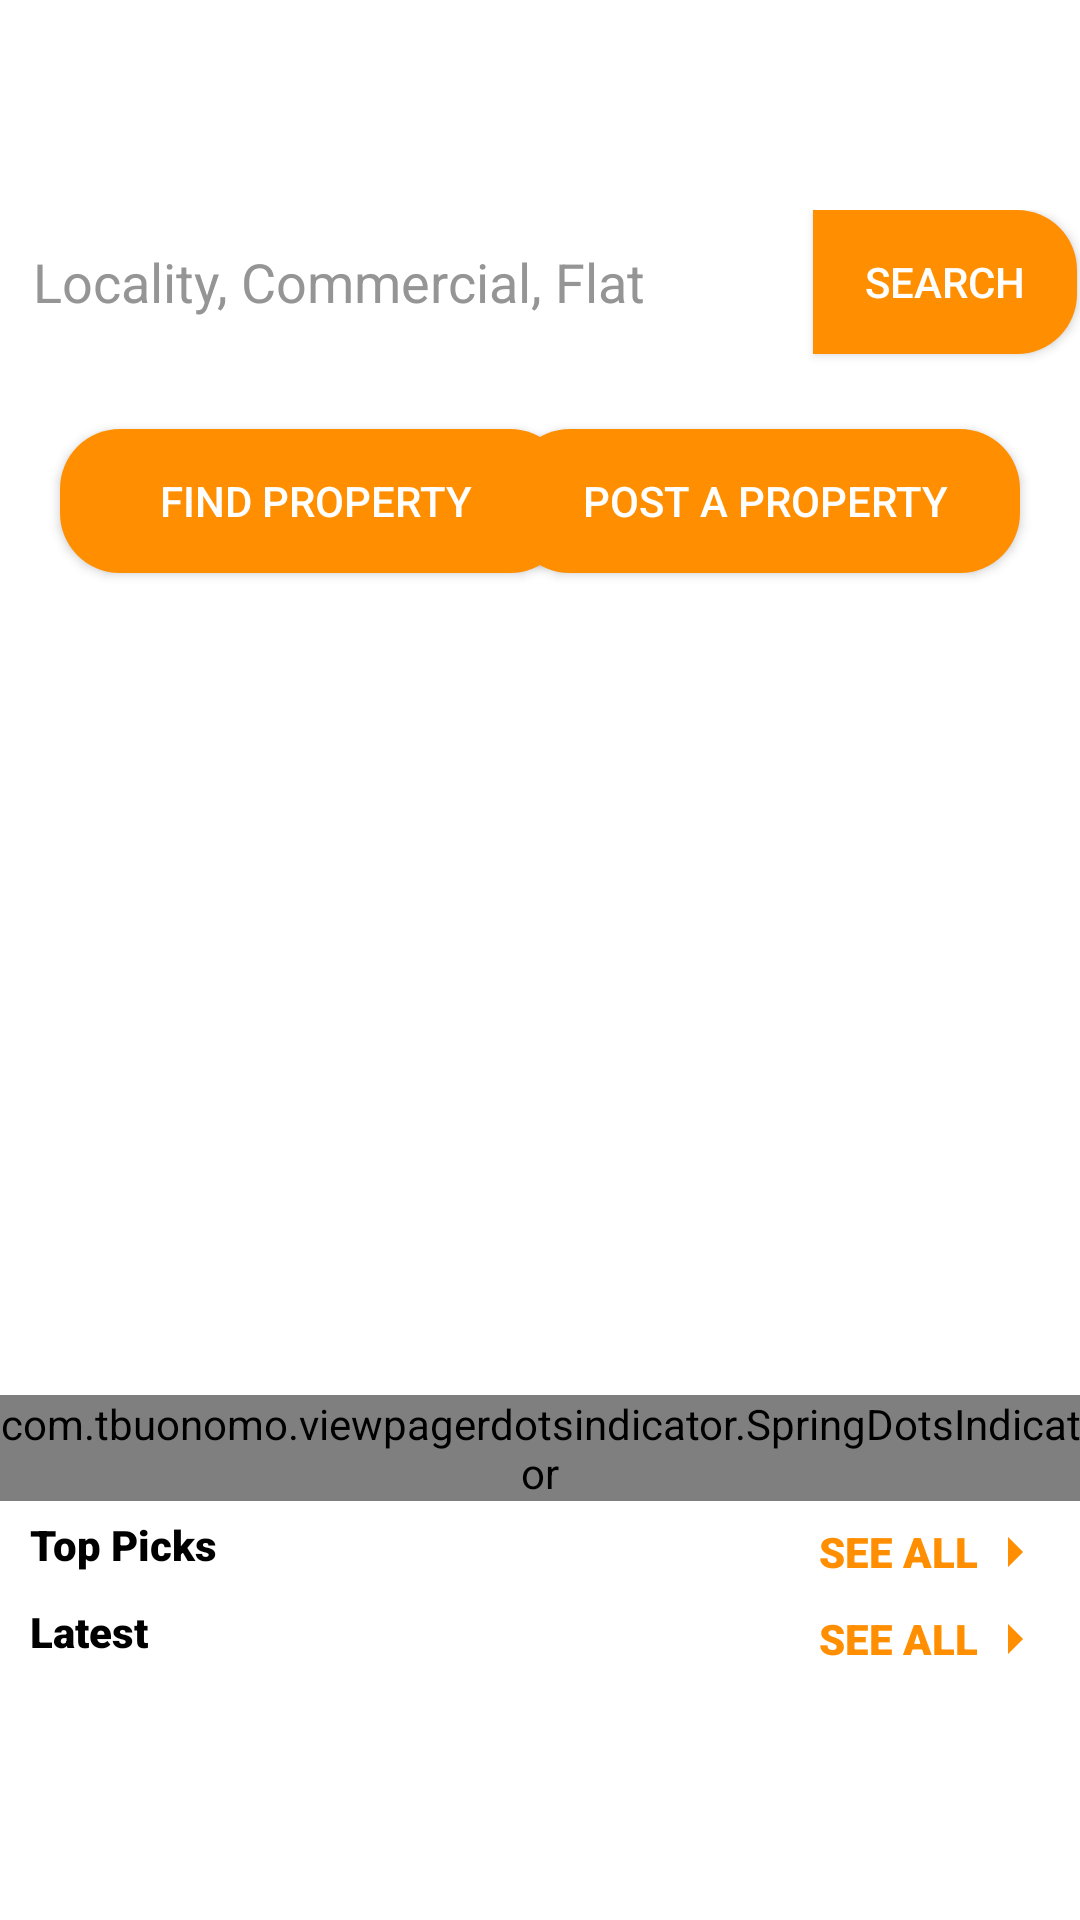

Reconstruct the res/layout file that produces this screen, plus the resources it refers to.
<!-- AndroidManifest.xml: application theme Theme.NetzaryTest -->
<!-- res/layout/fragment_home.xml -->
<?xml version="1.0" encoding="utf-8"?>
<androidx.core.widget.NestedScrollView xmlns:android="http://schemas.android.com/apk/res/android"
    xmlns:app="http://schemas.android.com/apk/res-auto"
    xmlns:tools="http://schemas.android.com/tools"
    android:layout_width="match_parent"
    android:layout_height="match_parent"
    tools:context=".HomeFragment">

    <LinearLayout
        android:layout_width="match_parent"
        android:layout_height="match_parent"
        android:nestedScrollingEnabled="true"
        android:orientation="vertical">

        <RelativeLayout
            android:layout_width="match_parent"
            android:layout_height="250dp">

            <androidx.viewpager.widget.ViewPager
                android:id="@+id/viewPager"
                android:layout_width="match_parent"
                android:layout_height="match_parent" />


            <RelativeLayout
                android:id="@+id/linearL"
                android:layout_width="match_parent"
                android:layout_height="wrap_content"
                android:layout_marginTop="70dp"
                android:gravity="center"
                android:orientation="horizontal">

                <EditText
                    android:id="@+id/edtSearch"
                    android:layout_width="270dp"
                    android:layout_height="48dp"
                    android:layout_marginBottom="5dp"
                    android:background="@drawable/bg_box"
                    android:hint="Locality, Commercial, Flat"
                    android:padding="10dp"
                    android:textColorHint="#959595" />

                <androidx.appcompat.widget.AppCompatButton
                    android:layout_width="wrap_content"
                    android:layout_height="48dp"
                    android:layout_toEndOf="@+id/edtSearch"
                    android:background="@drawable/bg_button_search"
                    android:padding="10dp"
                    android:text="Search"
                    android:textColor="@color/white"
                    tools:layout_editor_absoluteX="270dp"
                    tools:layout_editor_absoluteY="0dp" />


            </RelativeLayout>

            <androidx.appcompat.widget.AppCompatButton
                android:id="@+id/button"
                android:layout_width="170dp"
                android:layout_height="48dp"
                android:layout_below="@id/linearL"
                android:layout_alignStart="@+id/linearL"
                android:layout_marginStart="20dp"
                android:layout_marginTop="20dp"
                android:layout_marginBottom="10dp"
                android:background="@drawable/bg_button"
                android:gravity="center"
                android:text="FIND PROPERTY"
                android:textColor="@color/white" />

            <androidx.appcompat.widget.AppCompatButton
                android:id="@+id/button2"
                android:layout_width="170dp"
                android:layout_height="48dp"
                android:layout_below="@+id/linearL"
                android:layout_alignEnd="@+id/linearL"
                android:layout_marginTop="20dp"
                android:layout_marginEnd="20dp"
                android:background="@drawable/bg_button"
                android:text="POST A PROPERTY"
                android:textColor="@color/white" />


        </RelativeLayout>


        <RelativeLayout
            android:layout_width="match_parent"
            android:layout_height="wrap_content">

            <androidx.viewpager.widget.ViewPager
                android:id="@+id/dotsviewPager"
                android:layout_width="match_parent"
                android:layout_height="215dp" />

            <LinearLayout
                android:id="@+id/linearIndicator"
                android:layout_width="match_parent"
                android:layout_height="wrap_content"
                android:layout_below="@id/dotsviewPager"
                android:gravity="center_vertical|center_horizontal"
                android:orientation="horizontal">

                <com.tbuonomo.viewpagerdotsindicator.SpringDotsIndicator
                    android:id="@+id/spring_dots_indicator"
                    android:layout_width="wrap_content"
                    android:layout_height="wrap_content"
                    app:dampingRatio="0.5"
                    app:dotsColor="#FF8F00"
                    app:dotsCornerRadius="2dp"
                    app:dotsSize="16dp"
                    app:dotsSpacing="6dp"
                    app:dotsStrokeColor="#FF8F00"
                    app:dotsStrokeWidth="4dp"
                    app:stiffness="300" />
            </LinearLayout>

            <TextView
                android:id="@+id/txtPick"
                android:layout_width="wrap_content"
                android:layout_height="wrap_content"
                android:layout_below="@id/linearIndicator"
                android:layout_alignParentLeft="true"
                android:layout_marginTop="5dp"
                android:fontFamily="sans-serif-black"
                android:paddingLeft="10dp"
                android:text="Top Picks"
                android:textColor="@color/black"
                android:textStyle="bold" />

            <LinearLayout
                android:id="@+id/linear_text"
                android:layout_width="wrap_content"
                android:layout_height="wrap_content"
                android:layout_below="@id/linearIndicator"
                android:layout_alignParentRight="true"
                android:layout_marginTop="5dp"
                android:layout_marginRight="10dp"
                android:gravity="center"
                android:orientation="horizontal">

                <TextView
                    android:layout_width="wrap_content"
                    android:layout_height="wrap_content"
                    android:fontFamily="sans-serif-black"
                    android:text="SEE ALL"
                    android:textColor="#FF8F00"
                    android:textStyle="bold" />

                <ImageView
                    android:layout_width="wrap_content"
                    android:layout_height="wrap_content"
                    android:src="@drawable/ic_arrow_right" />
            </LinearLayout>

            <androidx.recyclerview.widget.RecyclerView
                android:id="@+id/recycleView"
                android:layout_width="match_parent"
                android:layout_height="wrap_content"
                android:layout_below="@id/linear_text"
                android:layout_alignParentBottom="false"
                android:orientation="horizontal" />

            <TextView
                android:layout_width="wrap_content"
                android:layout_height="wrap_content"
                android:layout_below="@id/recycleView"
                android:layout_alignParentLeft="true"
                android:layout_marginTop="5dp"
                android:fontFamily="sans-serif-black"
                android:paddingLeft="10dp"
                android:text="Latest"
                android:textColor="@color/black"
                android:textStyle="bold" />

            <LinearLayout
                android:id="@+id/linearL_text2"
                android:layout_width="wrap_content"
                android:layout_height="wrap_content"
                android:layout_below="@id/recycleView"
                android:layout_alignParentRight="true"
                android:layout_marginTop="5dp"
                android:layout_marginRight="10dp"
                android:gravity="center"
                android:orientation="horizontal">

                <TextView
                    android:layout_width="wrap_content"
                    android:layout_height="wrap_content"
                    android:fontFamily="sans-serif-black"
                    android:text="SEE ALL"
                    android:textColor="#FF8F00"
                    android:textStyle="bold" />

                <ImageView
                    android:layout_width="wrap_content"
                    android:layout_height="wrap_content"
                    android:src="@drawable/ic_arrow_right" />
            </LinearLayout>

            <androidx.recyclerview.widget.RecyclerView
                android:id="@+id/recycleView2"
                android:layout_width="match_parent"
                android:layout_height="wrap_content"
                android:layout_below="@id/linearL_text2"
                android:layout_alignParentBottom="true"
                android:orientation="horizontal" />

        </RelativeLayout>

    </LinearLayout>
</androidx.core.widget.NestedScrollView>
<!-- resources referenced by this layout -->
<resources>
  <!-- drawable bg_box (drawable) -->
  <?xml version="1.0" encoding="utf-8"?>
  <shape xmlns:android="http://schemas.android.com/apk/res/android"
      android:shape="rectangle">
      <corners
          android:bottomLeftRadius="20dp"
          android:topLeftRadius="20dp" />
      <solid android:color="@color/white" />
  </shape>
  <!-- drawable bg_button (drawable) -->
  <?xml version="1.0" encoding="utf-8"?>
  <shape xmlns:android="http://schemas.android.com/apk/res/android"
      android:shape="rectangle">
      <corners android:radius="20dp" />
      <solid android:color="#FF8F00" />
  </shape>
  <!-- drawable bg_button_search (drawable) -->
  <?xml version="1.0" encoding="utf-8"?>
  <shape xmlns:android="http://schemas.android.com/apk/res/android"
      android:shape="rectangle">
      <corners
          android:bottomRightRadius="20dp" android:topRightRadius="20dp" />
      <solid android:color="#FF8F00" />
  </shape>
  <!-- drawable ic_arrow_right (drawable) -->
  <vector xmlns:android="http://schemas.android.com/apk/res/android" android:width="24dp"
      android:height="24dp" android:autoMirrored="true"
      android:tint="#FF8F00" android:viewportWidth="24" android:viewportHeight="24">
      <path android:fillColor="@android:color/white" android:pathData="M10,17l5,-5 -5,-5v10z"/>
  </vector>
  <style name="Theme.NetzaryTest" parent="Theme.MaterialComponents.DayNight.NoActionBar">
          
          <item name="colorPrimary">@color/purple_500</item>
          <item name="colorPrimaryVariant">@color/purple_700</item>
          <item name="colorOnPrimary">@color/white</item>
          
          <item name="colorSecondary">@color/teal_200</item>
          <item name="colorSecondaryVariant">@color/teal_700</item>
          <item name="colorOnSecondary">@color/black</item>
          
          <item name="android:statusBarColor" tools:targetApi="l">?attr/colorPrimaryVariant</item>
          
      </style>
  <!-- not gathered from this repository: default colours our renderer supplied (Android Studio template values) -->
  <color name="purple_500">#FF6200EE</color>
  <color name="purple_700">#FF3700B3</color>
  <color name="teal_200">#FF03DAC5</color>
  <color name="teal_700">#FF018786</color>
  <color name="black">#FF000000</color>
  <color name="white">#FFFFFFFF</color>
</resources>
